Labelled photos from "kumquat", an image-classification folder in conglam56/AutoSort-IoT. The possible labels are: green, reject, ripe.

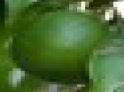
Label: green

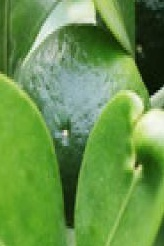
Label: green

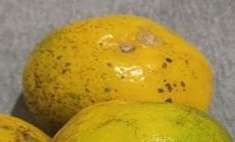
Label: ripe

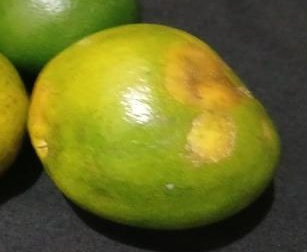
Label: reject

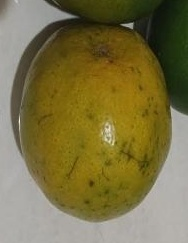
Label: reject

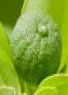
Label: green
